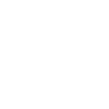
t = 0.00 s
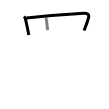
t = 2.50 s
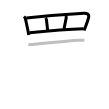
t = 5.25 s
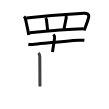
t = 7.75 s
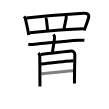
t = 10.50 s
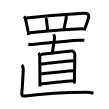
t = 13.00 s

The animated SVG that drew these frames (rendered in a browser with its animation timeline set to each time). Animation: 13 SMIL elements (animate=13); one cycle of 13.00 s.

<svg width="109px" height="109px" viewBox="0 0 px 109px" xmlns="http://www.w3.org/2000/svg" xmlns:xlink="http://www.w3.org/1999/xlink" xml:space="preserve" version="1.1"  baseProfile="full">
<path d="M24,16.46c0.65,0.65,1.25,1.55,1.34,1.96c0.71,3.37,1.88,8.19,2.75,12.77c0.25,1.3,0.47,2.59,0.65,3.81" style="fill:none;stroke:black;stroke-width:3;opacity:0">
  <animate attributeType="CSS" attributeName="opacity" from="0" to="1" begin="0s" dur="1s" repeatCount="Indefinite" fill="freeze" />
</path>
<path d="M26.37,18.04c7.83-0.84,46.64-4.08,57.51-4.71c3.02-0.17,5.61,0.58,4.7,4.22c-0.62,2.44-1.73,5.73-3.25,9.73c-0.38,1.01-0.79,2.07-1.23,3.17" style="fill:none;stroke:black;stroke-width:3;opacity:0">
  <animate attributeType="CSS" attributeName="opacity" from="0" to="1" begin="1s" dur="1s" repeatCount="Indefinite" fill="freeze" />
</path>
<path d="M45.5,17.75c0.56,0.56,0.89,1.34,1,2.39c0.37,3.24,0.97,8.31,1.11,10.03" style="fill:none;stroke:black;stroke-width:3;opacity:0">
  <animate attributeType="CSS" attributeName="opacity" from="0" to="1" begin="2s" dur="1s" repeatCount="Indefinite" fill="freeze" />
</path>
<path d="M65.81,15.79c0.44,0.71,0.49,1.52,0.36,2.24c-0.79,4.44-1.53,7.83-2.19,10.85" style="fill:none;stroke:black;stroke-width:3;opacity:0">
  <animate attributeType="CSS" attributeName="opacity" from="0" to="1" begin="3s" dur="1s" repeatCount="Indefinite" fill="freeze" />
</path>
<path d="M29.56,32.82c10.82-1.07,44.94-3.7,54.08-4" style="fill:none;stroke:black;stroke-width:3;opacity:0">
  <animate attributeType="CSS" attributeName="opacity" from="0" to="1" begin="4s" dur="1s" repeatCount="Indefinite" fill="freeze" />
</path>
<path d="M28.34,44.27c1.62,0.34,4.57,0.15,6.19,0c14.21-1.27,29.84-3.14,44.2-3.97c2.7-0.16,4.31-0.1,5.65,0.03" style="fill:none;stroke:black;stroke-width:3;opacity:0">
  <animate attributeType="CSS" attributeName="opacity" from="0" to="1" begin="5s" dur="1s" repeatCount="Indefinite" fill="freeze" />
</path>
<path d="M53.36,34.55c0.86,0.86,1.31,2.04,1.24,2.82c-0.35,3.89-1.1,7.39-2.13,14.62" style="fill:none;stroke:black;stroke-width:3;opacity:0">
  <animate attributeType="CSS" attributeName="opacity" from="0" to="1" begin="6s" dur="1s" repeatCount="Indefinite" fill="freeze" />
</path>
<path d="M38.39,52.99c1.06,1.06,1.39,1.88,1.39,3.42c0,0.83,0.12,16.04,0.15,25.96c0.01,1.57,0.01,3,0.01,4.23" style="fill:none;stroke:black;stroke-width:3;opacity:0">
  <animate attributeType="CSS" attributeName="opacity" from="0" to="1" begin="7s" dur="1s" repeatCount="Indefinite" fill="freeze" />
</path>
<path d="M40.8,54.38c3.37-0.22,26.81-3.12,29.91-3.36c2.43-0.19,4.14,1.11,4.14,3.68c0,1-0.3,13.62-0.38,23.93c-0.01,1.72-0.02,3.38-0.02,4.91" style="fill:none;stroke:black;stroke-width:3;opacity:0">
  <animate attributeType="CSS" attributeName="opacity" from="0" to="1" begin="8s" dur="1s" repeatCount="Indefinite" fill="freeze" />
</path>
<path d="M40.93,64.05c8.07-0.8,27.25-3.06,32.49-3.21" style="fill:none;stroke:black;stroke-width:3;opacity:0">
  <animate attributeType="CSS" attributeName="opacity" from="0" to="1" begin="9s" dur="1s" repeatCount="Indefinite" fill="freeze" />
</path>
<path d="M41.2,73.79c9.3-1.04,23.05-2.66,32.35-3.1" style="fill:none;stroke:black;stroke-width:3;opacity:0">
  <animate attributeType="CSS" attributeName="opacity" from="0" to="1" begin="10s" dur="1s" repeatCount="Indefinite" fill="freeze" />
</path>
<path d="M41.1,83.9c5.95-0.53,27.96-3.03,32.25-3.15" style="fill:none;stroke:black;stroke-width:3;opacity:0">
  <animate attributeType="CSS" attributeName="opacity" from="0" to="1" begin="11s" dur="1s" repeatCount="Indefinite" fill="freeze" />
</path>
<path d="M21.78,64.8c0.99,0.92,1.49,2.53,1.49,4.43s-1.2,22.31-1.45,24.07c-0.32,2.2,0.68,3.07,3.22,2.75c20.28-2.61,43.09-3.67,61.29-3.8c2.72-0.02,5.19,0.42,7.17,0.93" style="fill:none;stroke:black;stroke-width:3;opacity:0">
  <animate attributeType="CSS" attributeName="opacity" from="0" to="1" begin="12s" dur="1s" repeatCount="Indefinite" fill="freeze" />
</path>
</svg>
